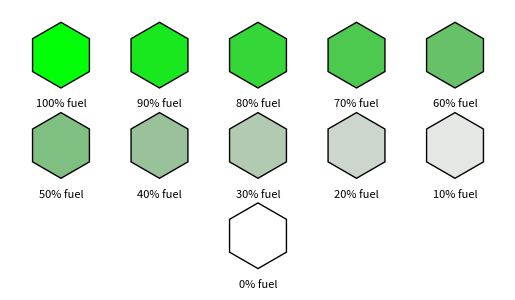

Write Python code to recreate this figure.
import matplotlib.pyplot as plt
import matplotlib.patches as patches
import matplotlib as mpl
import matplotlib.colors as mcolors
import numpy as np

def hexagon(x_center, y_center, size):
    """Generate the coordinates for a hexagon rotated by 90 degrees."""
    return [(x_center + size * sin(theta), y_center + size * cos(theta))
            for theta in [i * (2 * pi / 6) for i in range(6)]]

# Initialize the plot
fig, ax = plt.subplots()
ax.set_aspect('equal')
ax.axis('off')

from math import sin, cos, pi

# Parameters
radius = 1.0
horizontal_spacing = 3 * radius
vertical_spacing = 2.75 * radius
base_color=np.array(list(mcolors.to_rgba('xkcd:bright green')))
values = list(range(100, -1, -10))

def compute_centered_x_start(num_hexagons):
    total_width_for_hexagons = num_hexagons * horizontal_spacing - radius
    return -(total_width_for_hexagons / 2)

x, y = compute_centered_x_start(5), 0  # Start with assumption of 5 hexagons for the first row

for idx, value in enumerate(values):
    hex_coords = hexagon(x, y, radius)
    
    # Convert the value (0-100) to a value between 0 and 1
    fuel_content = value / 100.0
    color = base_color * fuel_content
    
    hex_patch = patches.Polygon(hex_coords, facecolor=color, edgecolor='black')
    ax.add_patch(hex_patch)
    
    # Add label
    ax.text(x, y - 1.5 * radius, f"{value}% fuel", ha='center', va='center', fontsize=8)

    # Update x, y for next hexagon
    if (idx + 1) % 5 == 0:
        remaining_hexagons = len(values) - (idx + 1)
        x = compute_centered_x_start(min(5, remaining_hexagons))
        y -= vertical_spacing
    else:
        x += horizontal_spacing

ax.autoscale_view()
plt.show()
